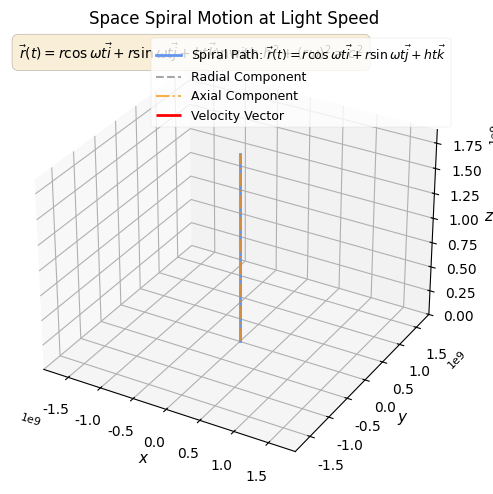

This chart was generated by the following Python code: (Note: this script raises an exception after producing the figure.)
import numpy as np
import matplotlib.pyplot as plt
from matplotlib import rc

# --- Physics & Mathematical Accuracy ---
# Physical Parameters
c = 299792458  # m/s (speed of light)
r = 1.0        # Spiral radius (arbitrary units for visualization)
omega = 1.0    # Angular velocity (arbitrary units for visualization)
h = np.sqrt(c**2 - (r * omega)**2)  # Axial velocity to satisfy c^2 = h^2 + (rω)^2

# Time range for plotting
t = np.linspace(0, 2*np.pi, 1000)

# Calculate spiral coordinates (Eq 2.1)
x = r * np.cos(omega * t)
y = r * np.sin(omega * t)
z = h * t

# --- Clarity & Interpretability / Aesthetics & Professionalism ---
plt.style.use('seaborn-v0_8-paper')  # Scientific style
rc('font', **{'family': 'serif', 'serif': ['Times New Roman']})  # Font choice
rc('text', usetex=False)  # Use matplotlib's built-in math rendering instead of full LaTeX

# Create 3D plot
fig = plt.figure(figsize=(7, 5))
ax = fig.add_subplot(111, projection='3d')

# Plot spiral motion
ax.plot(x, y, z, linewidth=2.0, color='cornflowerblue', label=r'Spiral Path: $\vec{r}(t) = r\cos\omega t\vec{i} + r\sin\omega t\vec{j} + ht\vec{k}$')

# Add velocity components
# Radial component (circular in xy-plane)
ax.plot(x, y, np.zeros_like(x), linestyle='--', linewidth=1.5, color='gray', alpha=0.7, label='Radial Component')
# Axial component (z-direction)
ax.plot(np.zeros_like(z), np.zeros_like(z), z, linestyle='-.', linewidth=1.5, color='darkorange', alpha=0.7, label='Axial Component')

# Add arrows to show direction
# Arrow parameters
arrow_scale = 0.1
arrow_pos = int(len(t)/2)  # Middle of the spiral

# Velocity vector components
v_x = -r * omega * np.sin(omega * t[arrow_pos])
v_y = r * omega * np.cos(omega * t[arrow_pos])
v_z = h

# Normalize velocity vector for display
v_mag = np.sqrt(v_x**2 + v_y**2 + v_z**2)
v_unit = [v_x/v_mag, v_y/v_mag, v_z/v_mag]

# Plot velocity arrow at the middle point
ax.quiver(x[arrow_pos], y[arrow_pos], z[arrow_pos], 
          v_unit[0], v_unit[1], v_unit[2], 
          length=arrow_scale, color='red', linewidth=2, label='Velocity Vector')

# --- Annotations & Emphasis ---
# Add equation in a text box
equation_text = r'$\vec{r}(t) = r\cos\omega t\vec{i} + r\sin\omega t\vec{j} + ht\vec{k}$\nwith $h^2 + (r\omega)^2 = c^2$'
ax.text2D(0.02, 0.98, equation_text, transform=ax.transAxes, fontsize=10, 
         verticalalignment='top', bbox=dict(boxstyle='round,pad=0.5', facecolor='wheat', alpha=0.5))

# --- Axes & Labels ---
ax.set_xlabel(r'$x$', fontsize=11)
ax.set_ylabel(r'$y$', fontsize=11)
ax.set_zlabel(r'$z$', fontsize=11)
ax.set_title('Space Spiral Motion at Light Speed', fontsize=12)
ax.legend(loc='upper right', fontsize=9)

# Set limits and ticks
max_range = max(np.max(x), np.max(y), np.max(z))
ax.set_xlim(-max_range, max_range)
ax.set_ylim(-max_range, max_range)
ax.set_zlim(0, np.max(z))
ax.tick_params(axis='both', which='major', labelsize=10)

# --- Technical Output ---
plt.tight_layout()
plt.savefig('img/space_spiral_motion.png', format='png', bbox_inches='tight', dpi=600)
plt.savefig('img/space_spiral_motion.svg', format='svg', bbox_inches='tight')

print("Figure generated: img/space_spiral_motion.png, img/space_spiral_motion.svg")
